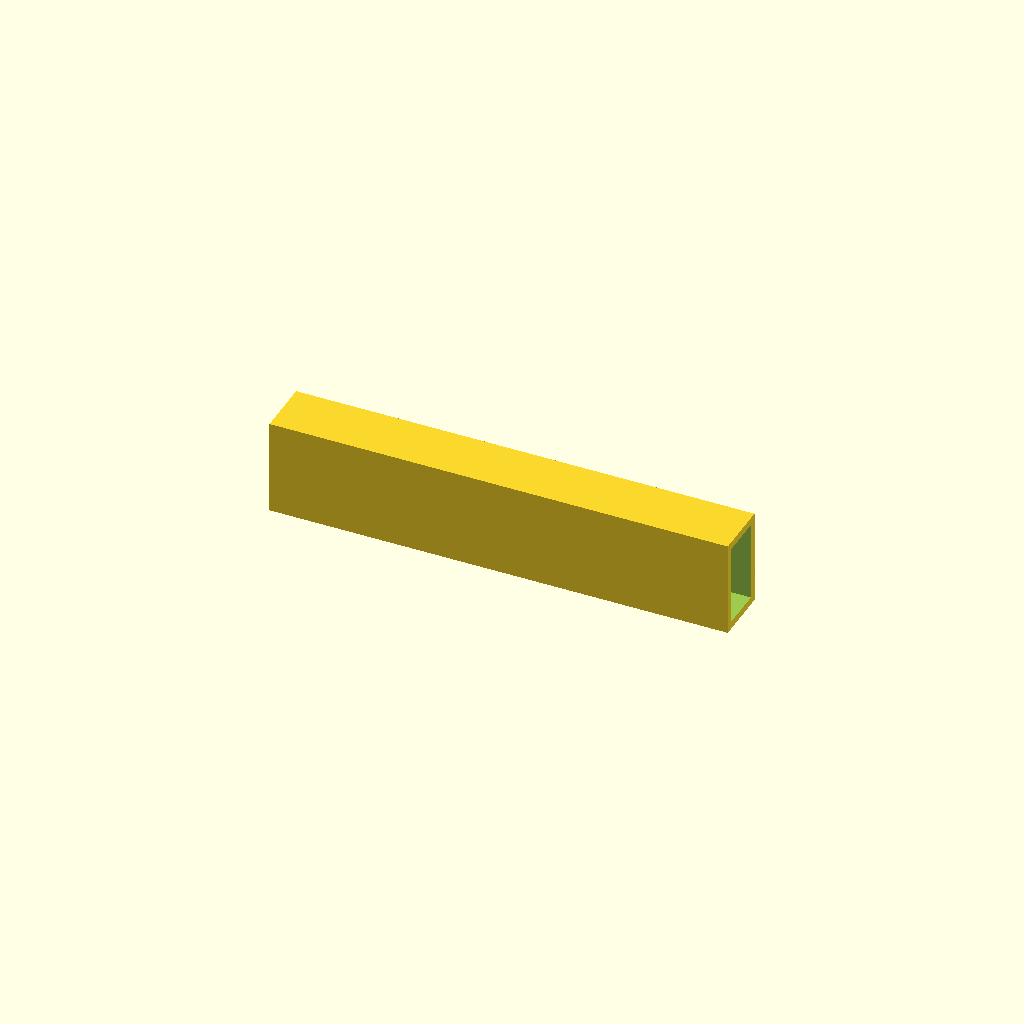
Cell 1: rendered with the file's own defaults.
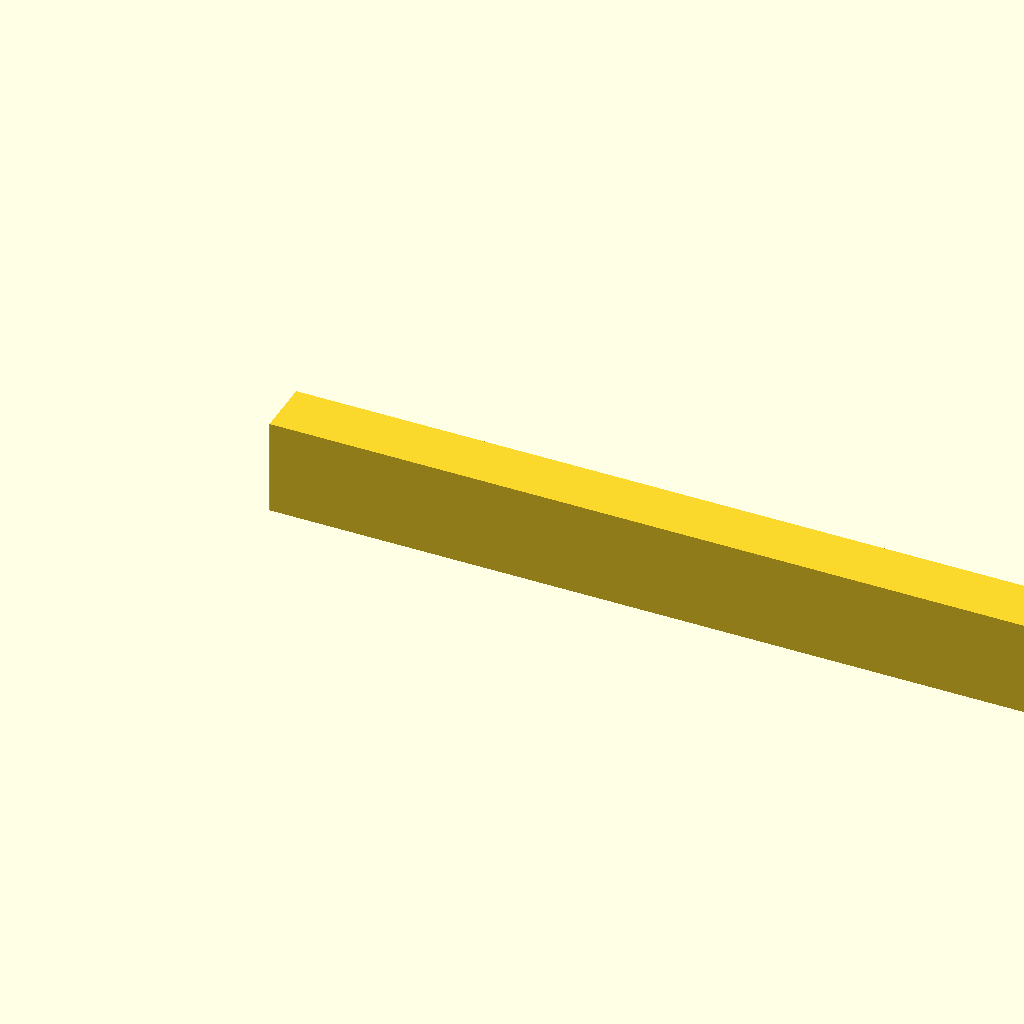
Cell 2 — beam_l set to 480, the other parameters unchanged.
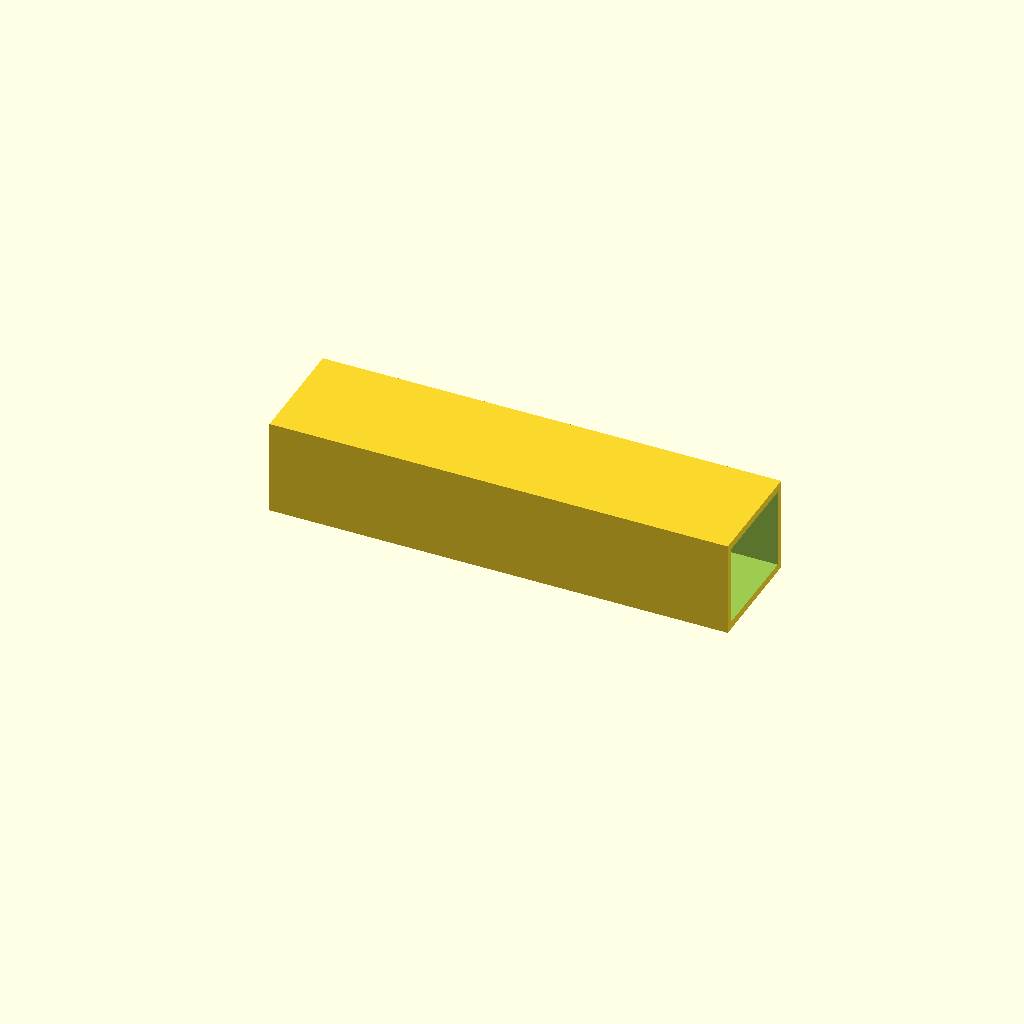
Cell 3 — beam_w set to 60, the other parameters unchanged.
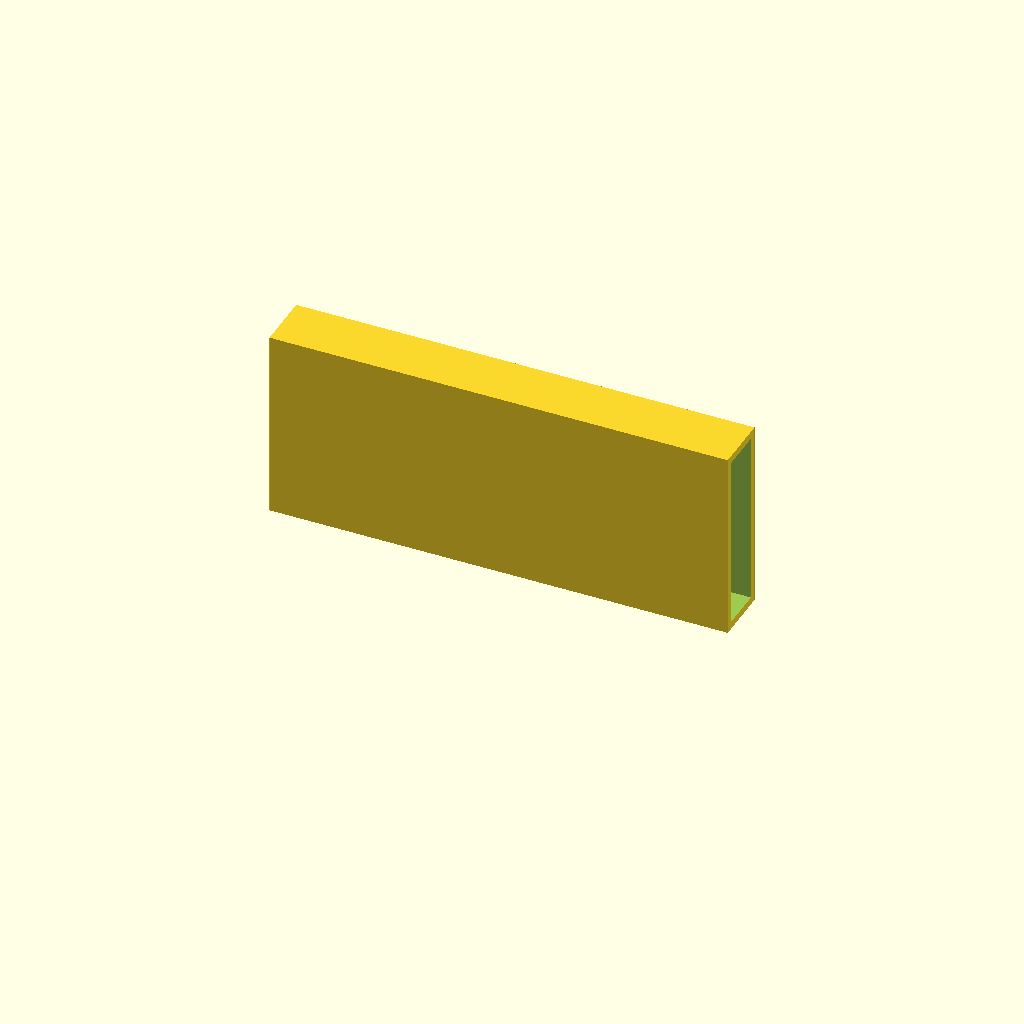
Cell 4: the same model with beam_h = 100.
One fixed orthographic camera (rotation 55°, 0°, 25°; colour scheme Cornfield) for every cell.
The OpenSCAD source (optional_data/data/scale1/largestruc/part_0129.scad):
$fn = 32;

// ----------------------------------------------------------------------
// Box beam: 200-250 mm hollow beam
// ----------------------------------------------------------------------

// --- parameters (mm) ---
beam_l = 240;             // beam length, X
beam_w = 30;              // beam width, Y
beam_h = 50;              // beam height, Z
wall = 4;                 // wall thickness

difference() {
  cube([beam_l, beam_w, beam_h]);
  translate([-1, wall, wall])
    cube([beam_l + 2, beam_w - 2 * wall, beam_h - 2 * wall]);
}
Customizer parameters (derived from the source; name, type, default, range or options):
beam_l: number, default 240
beam_w: number, default 30
beam_h: number, default 50
wall: number, default 4
